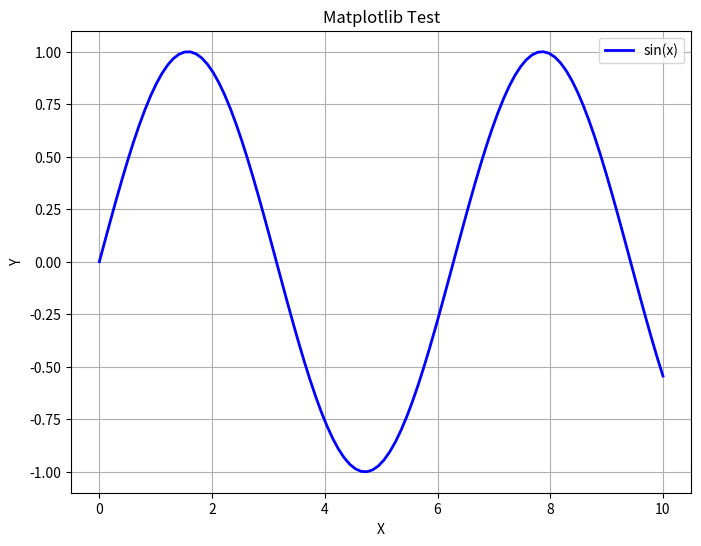

Write Python code to recreate this figure.
#!/usr/bin/env python3
"""
Simple test to verify matplotlib works
"""

import numpy as np
import matplotlib.pyplot as plt

def test_basic_plot():
    """Test basic matplotlib functionality"""
    print("Testing matplotlib...")
    
    # Create simple data
    x = np.linspace(0, 10, 100)
    y = np.sin(x)
    
    # Create plot
    plt.figure(figsize=(8, 6))
    plt.plot(x, y, 'b-', linewidth=2, label='sin(x)')
    plt.xlabel('X')
    plt.ylabel('Y')
    plt.title('Matplotlib Test')
    plt.grid(True)
    plt.legend()
    
    print("✓ Matplotlib plot created successfully!")
    print("Close the plot window to continue...")
    
    plt.show()
    print("✓ Matplotlib test completed!")

if __name__ == "__main__":
    test_basic_plot()
